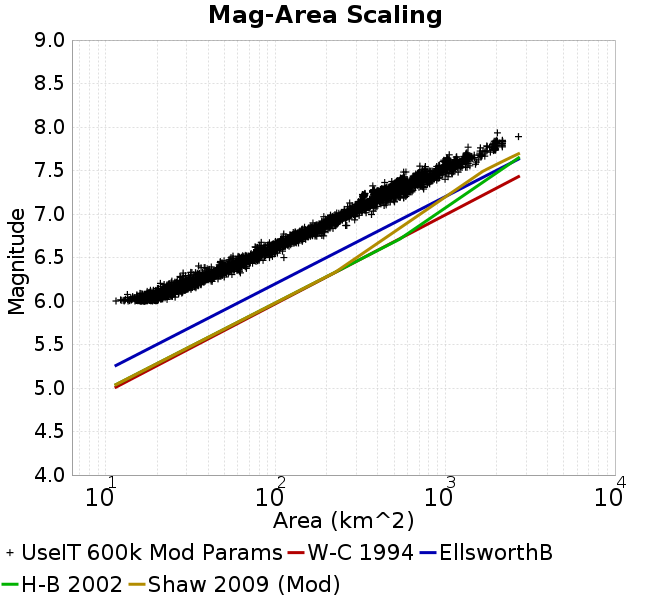

The data file committed next to this chart (first rows):
Magnitude, Mean, Standard Deviation, 0.0 fractile, 0.025 fractile, 0.16 fractile, 0.5 fractile, 0.84 fractile, 0.975 fractile, 1.0 fractile
6.05, 19.2, 2.666, 11.47, 13.74, 16.62, 19.15, 21.62, 24.57, 28.03
6.15, 26.45, 3.432, 17.51, 19.84, 23.13, 26.57, 29.65, 33.74, 36.34
6.25, 35.92, 4.981, 20.95, 26.17, 31.02, 35.77, 40.83, 46.02, 49.85
6.35, 47.87, 7.244, 28.52, 33.7, 40.65, 47.36, 54.89, 63.18, 67.41
6.45, 62.88, 9.282, 35.2, 47.27, 54.84, 62.57, 71.12, 80.06, 112
6.55, 82.75, 10.7, 56.1, 60.63, 73, 81.76, 94.84, 102.4, 109.9
6.65, 107.2, 14.9, 75.82, 78.39, 92.3, 107, 122.8, 135.3, 143.7
6.75, 143.5, 19.41, 107, 110.5, 123.4, 141.6, 164.6, 191.3, 194.5
6.85, 182.7, 22.94, 139.3, 142.9, 161.4, 181.5, 203.2, 230.6, 262.7
6.95, 233.5, 27.94, 187.2, 192.6, 205.7, 230.6, 258.7, 293.7, 367.5
7.05, 307.5, 35.49, 229.3, 243.7, 274.3, 307.6, 340.6, 382.6, 436.4
7.15, 386.1, 50.48, 273.5, 307.2, 336.5, 381.9, 428.7, 510.2, 568.8
7.25, 468.4, 70.69, 324.6, 332.4, 404.3, 459.3, 540.2, 610.5, 746
7.35, 617, 95.93, 374.2, 471, 523.5, 597.1, 719.5, 819.7, 997.4
7.45, 745.9, 104.3, 544.3, 566, 678.9, 707.5, 853.8, 1025, 1191
7.55, 1079, 117.6, 708.6, 797.6, 970.7, 1108, 1157, 1337, 1526
7.65, 1262, 157, 968.9, 981.5, 1143, 1278, 1371, 1642, 1710
7.75, 1878, 184.8, 1343, 1343, 1714, 1937, 1986, 2170, 2170
7.85, 2084, 181.9, 1917, 1917, 1945, 2012, 2175, 2703, 2703
7.95, 2028, 0.0, 2028, 2028, 2028, 2028, 2028, 2028, 2028
8.05, NaN, NaN, NaN, NaN, NaN, NaN, NaN, NaN, NaN
8.15, NaN, NaN, NaN, NaN, NaN, NaN, NaN, NaN, NaN
8.25, NaN, NaN, NaN, NaN, NaN, NaN, NaN, NaN, NaN
8.35, NaN, NaN, NaN, NaN, NaN, NaN, NaN, NaN, NaN
8.45, NaN, NaN, NaN, NaN, NaN, NaN, NaN, NaN, NaN
8.55, NaN, NaN, NaN, NaN, NaN, NaN, NaN, NaN, NaN
8.65, NaN, NaN, NaN, NaN, NaN, NaN, NaN, NaN, NaN
8.75, NaN, NaN, NaN, NaN, NaN, NaN, NaN, NaN, NaN
8.85, NaN, NaN, NaN, NaN, NaN, NaN, NaN, NaN, NaN
8.95, NaN, NaN, NaN, NaN, NaN, NaN, NaN, NaN, NaN
